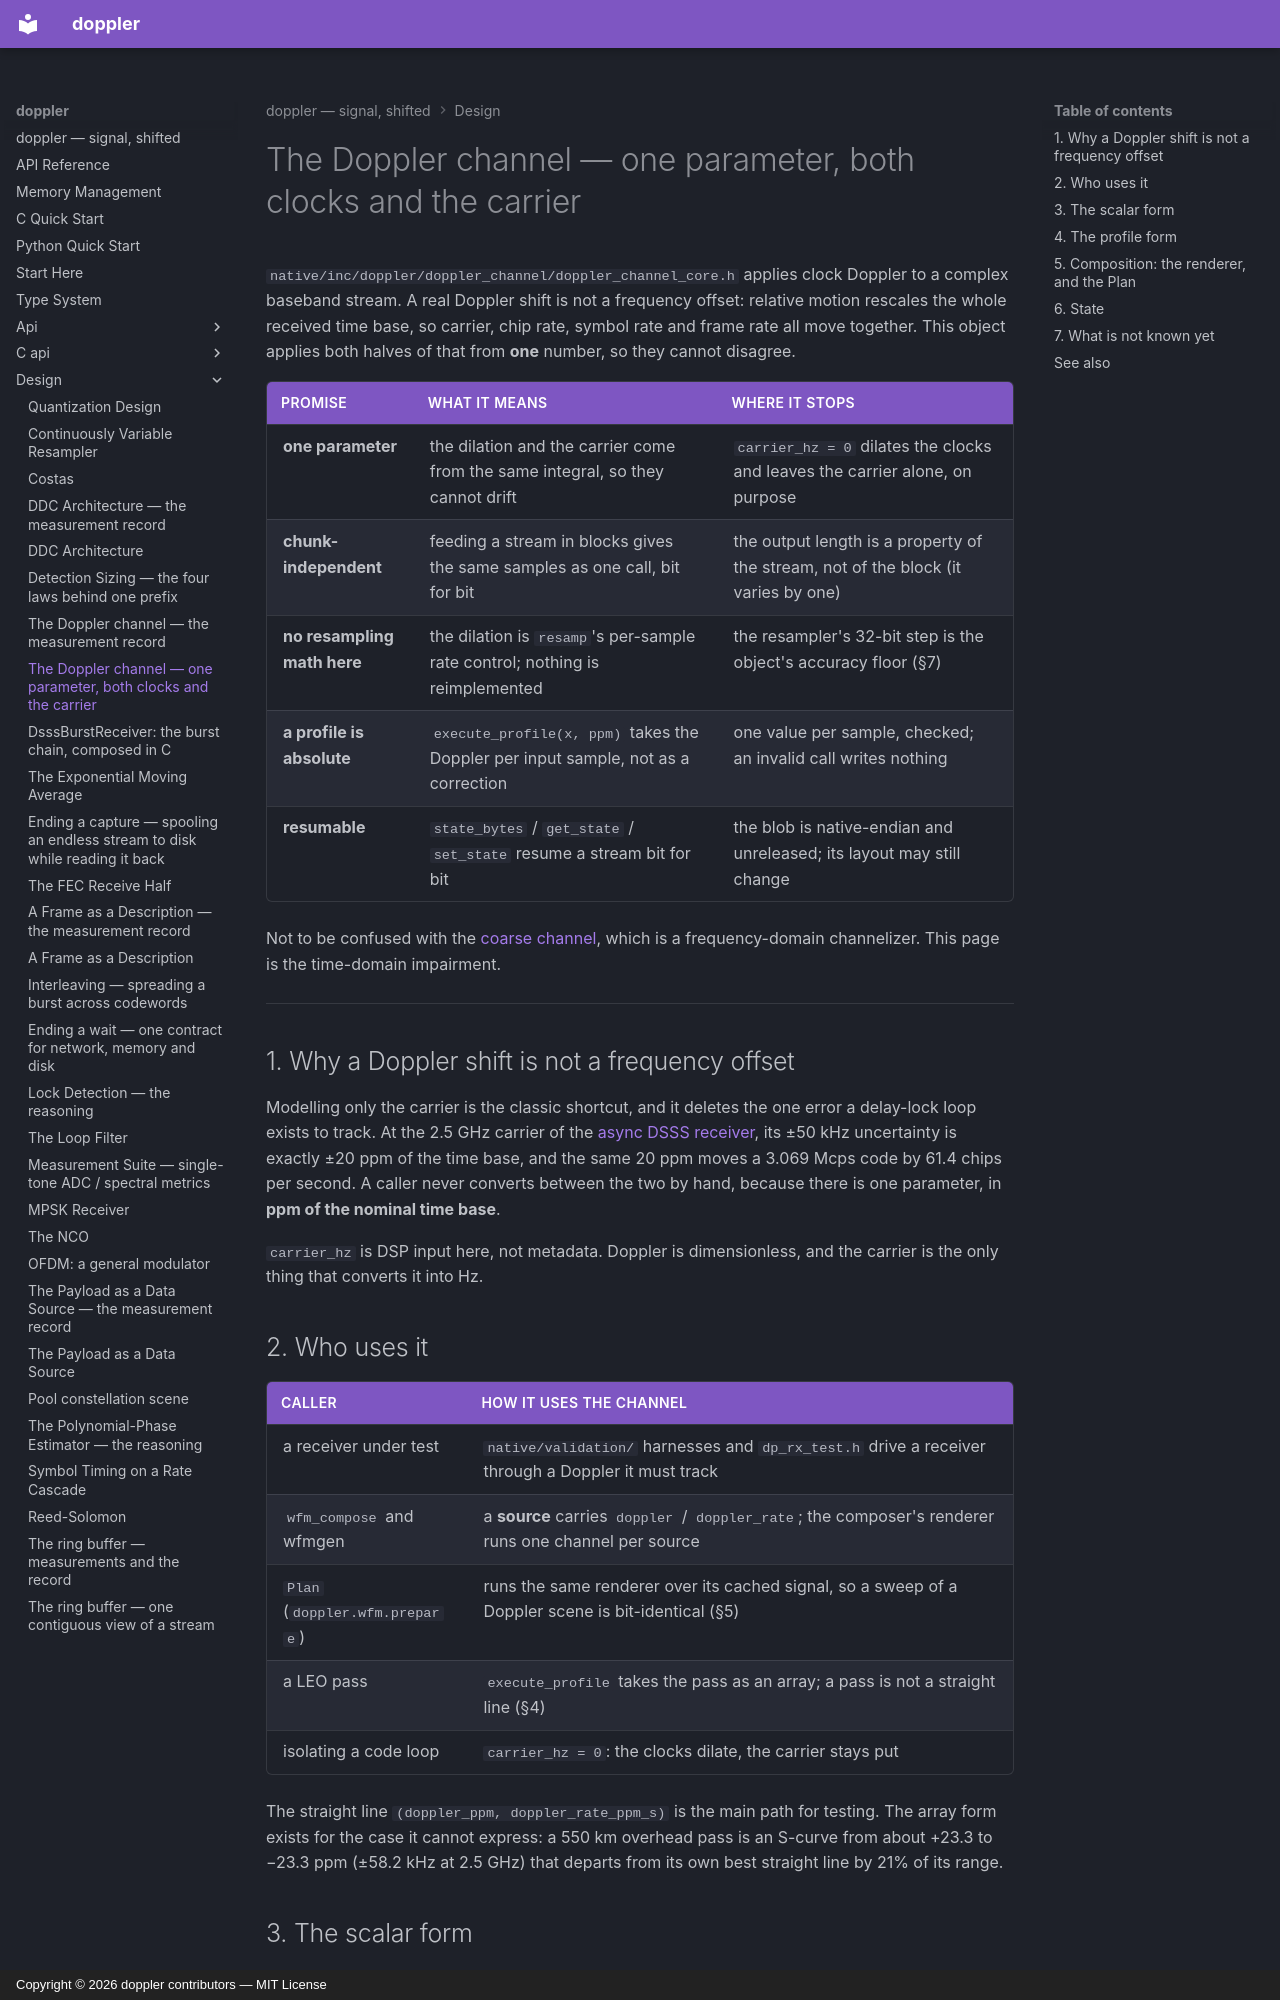

repository: doppler-dsp/doppler · page: design/doppler-channel/index.html · generator: mkdocs · copyright: Copyright © 2026 doppler contributors — MIT License

---
description: "one parameter drives the dilation and the carrier: why a Doppler shift is not a frequency offset, the scalar and the profile forms, how the carrier is read off the resampler so it cannot depend on chunking, and how the composer and the Plan share one renderer."
---

# The Doppler channel — one parameter, both clocks and the carrier

`native/inc/doppler/doppler_channel/doppler_channel_core.h` applies clock
Doppler to a complex baseband stream. A real Doppler shift is not a frequency
offset: relative motion rescales the whole received time base, so carrier,
chip rate, symbol rate and frame rate all move together. This object applies
both halves of that from **one** number, so they cannot disagree.

| promise                     | what it means                                                                     | where it stops                                                                     |
| --------------------------- | --------------------------------------------------------------------------------- | ---------------------------------------------------------------------------------- |
| **one parameter**           | the dilation and the carrier come from the same integral, so they cannot drift    | `carrier_hz = 0` dilates the clocks and leaves the carrier alone, on purpose       |
| **chunk-independent**       | feeding a stream in blocks gives the same samples as one call, bit for bit        | the output length is a property of the stream, not of the block (it varies by one) |
| **no resampling math here** | the dilation is `resamp`'s per-sample rate control; nothing is reimplemented      | the resampler's 32-bit step is the object's accuracy floor (§7)                    |
| **a profile is absolute**   | `execute_profile(x, ppm)` takes the Doppler per input sample, not as a correction | one value per sample, checked; an invalid call writes nothing                      |
| **resumable**               | `state_bytes` / `get_state` / `set_state` resume a stream bit for bit             | the blob is native-endian and unreleased; its layout may still change              |

Not to be confused with the [coarse channel](coarse-channel.md), which is a
frequency-domain channelizer. This page is the time-domain impairment.

______________________________________________________________________

## 1. Why a Doppler shift is not a frequency offset

Modelling only the carrier is the classic shortcut, and it deletes the one
error a delay-lock loop exists to track. At the 2.5 GHz carrier of the
[async DSSS receiver](async-dsss-receiver.md), its ±50 kHz uncertainty is
exactly ±20 ppm of the time base, and the same 20 ppm moves a 3.069 Mcps code
by 61.4 chips per second. A caller never converts between the two by hand,
because there is one parameter, in **ppm of the nominal time base**.

`carrier_hz` is DSP input here, not metadata. Doppler is dimensionless, and
the carrier is the only thing that converts it into Hz.

## 2. Who uses it

| caller                         | how it uses the channel                                                                              |
| ------------------------------ | ---------------------------------------------------------------------------------------------------- |
| a receiver under test          | `native/validation/` harnesses and `dp_rx_test.h` drive a receiver through a Doppler it must track   |
| `wfm_compose` and wfmgen       | a **source** carries `doppler` / `doppler_rate`; the composer's renderer runs one channel per source |
| `Plan` (`doppler.wfm.prepare`) | runs the same renderer over its cached signal, so a sweep of a Doppler scene is bit-identical (§5)   |
| a LEO pass                     | `execute_profile` takes the pass as an array; a pass is not a straight line (§4)                     |
| isolating a code loop          | `carrier_hz = 0`: the clocks dilate, the carrier stays put                                           |

The straight line `(doppler_ppm, doppler_rate_ppm_s)` is the main path for
testing. The array form exists for the case it cannot express: a 550 km
overhead pass is an S-curve from about +23.3 to −23.3 ppm (±58.2 kHz at
2.5 GHz) that departs from its own best straight line by 21% of its range.
